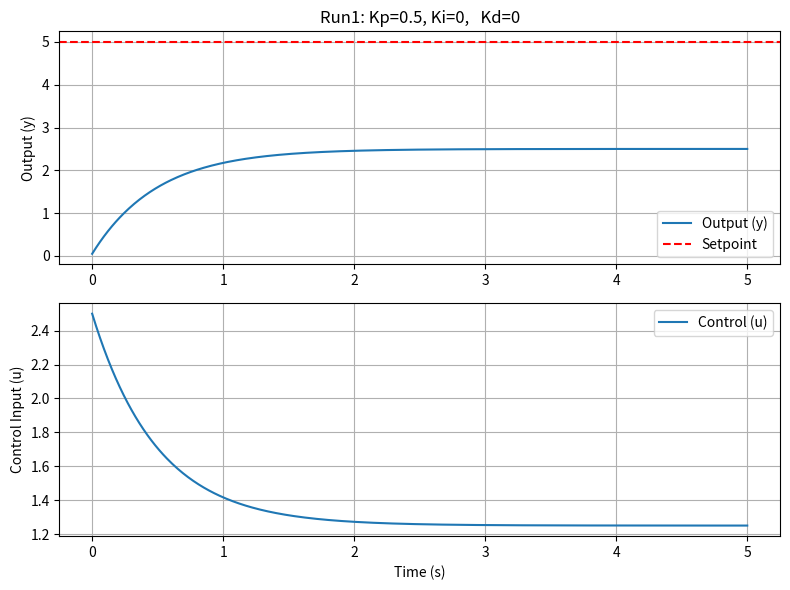
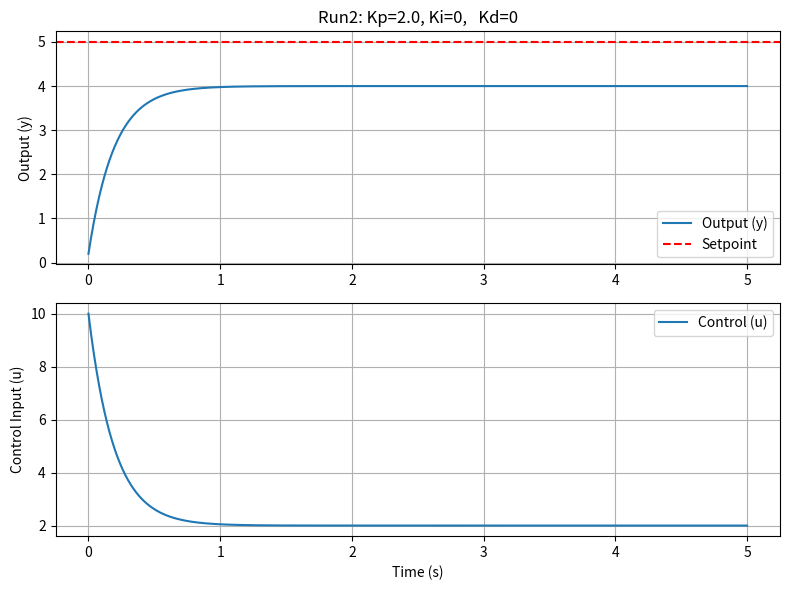
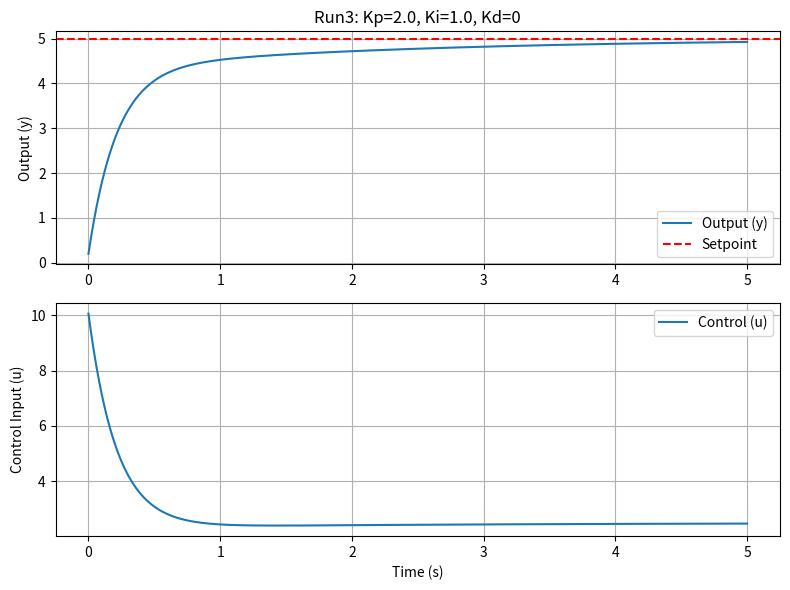
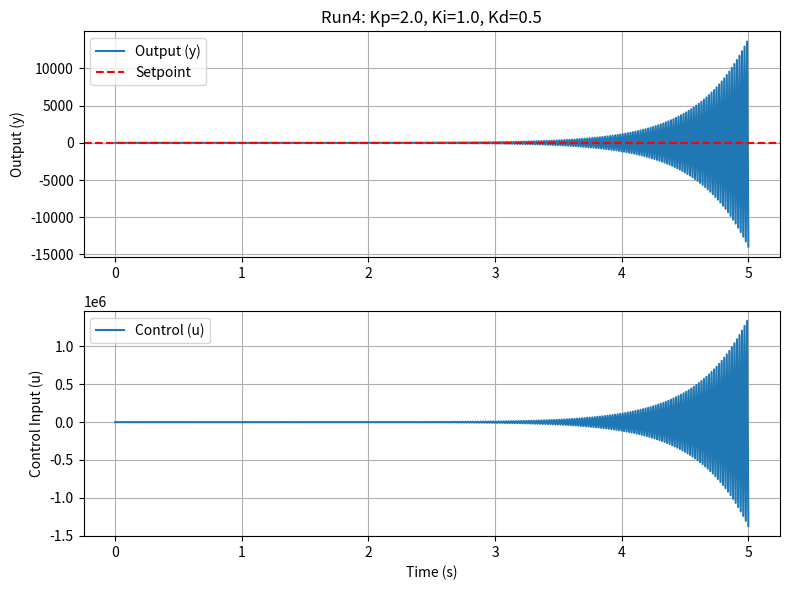

Recreate these plots in Python, in order.
import numpy as np
import matplotlib.pyplot as plt

def simulate_pid(kp, ki, kd, a, b, setpoint, y0=0.0, t_final=5.0, dt=0.01):
    """
    Simulates the plant:
       dy/dt = -a * y + b * u
    with a PID controller:
       u = P + I + D
       e(t) = setpoint - y(t).

    Returns:
      t       - time array
      y_array - system output array
      u_array - controller output array
    """

    n_steps = int(t_final / dt)
    t = np.linspace(0, t_final, n_steps)

    # Initial conditions
    y = y0
    integral = 0.0
    error_prev = setpoint - y

    y_array = []
    u_array = []

    for _ in range(n_steps):
        # Calculate error
        error = setpoint - y

        # PID terms:
        P = kp * error
        integral += error * dt
        I = ki * integral
        derivative = (error - error_prev) / dt
        D = kd * derivative

        # Controller output
        u = P + I + D

        # Update plant using Euler's method
        dy_dt = -a * y + b * u
        y = y + dy_dt * dt

        # Store data
        y_array.append(y)
        u_array.append(u)

        # For next iteration
        error_prev = error

    return t, np.array(y_array), np.array(u_array)

def main():
    """
    Demonstrates a manual PID tuning approach by running multiple simulations
    with different (Kp, Ki, Kd) sets to show how the response changes step by step.
    Now each run is plotted in its own figure.
    """

    # Plant parameters for 1st-order system
    a = 1.0  # decay rate
    b = 2.0  # input gain

    # Desired setpoint
    setpoint = 5.0

    # We'll do a few different runs to illustrate a typical manual tuning sequence.
    gains_run1 = (0.5, 0.0, 0.0)
    gains_run2 = (2.0, 0.0, 0.0)
    gains_run3 = (2.0, 1.0, 0.0)
    gains_run4 = (2.0, 1.0, 0.5)

    runs = [
        {"label": "Run1: Kp=0.5, Ki=0,   Kd=0",   "gains": gains_run1},
        {"label": "Run2: Kp=2.0, Ki=0,   Kd=0",   "gains": gains_run2},
        {"label": "Run3: Kp=2.0, Ki=1.0, Kd=0",   "gains": gains_run3},
        {"label": "Run4: Kp=2.0, Ki=1.0, Kd=0.5", "gains": gains_run4},
    ]

    t_final = 5.0
    dt = 0.01

    # Run each simulation and plot separately
    for run in runs:
        kp, ki, kd = run["gains"]
        label = run["label"]

        # Simulate
        t, y_vals, u_vals = simulate_pid(kp, ki, kd,
                                         a=a, b=b, setpoint=setpoint,
                                         y0=0.0, t_final=t_final, dt=dt)

        # Create a new figure for each run
        fig, axs = plt.subplots(2, 1, figsize=(8, 6))

        # Top subplot: system output
        axs[0].plot(t, y_vals, label='Output (y)')
        axs[0].axhline(setpoint, color='r', linestyle='--', label='Setpoint')
        axs[0].set_ylabel("Output (y)")
        axs[0].set_title(label)
        axs[0].legend()
        axs[0].grid(True)

        # Bottom subplot: controller output
        axs[1].plot(t, u_vals, label='Control (u)')
        axs[1].set_xlabel("Time (s)")
        axs[1].set_ylabel("Control Input (u)")
        axs[1].legend()
        axs[1].grid(True)

        # Adjust layout and display
        plt.tight_layout()
        plt.show()

if __name__ == '__main__':
    main()
